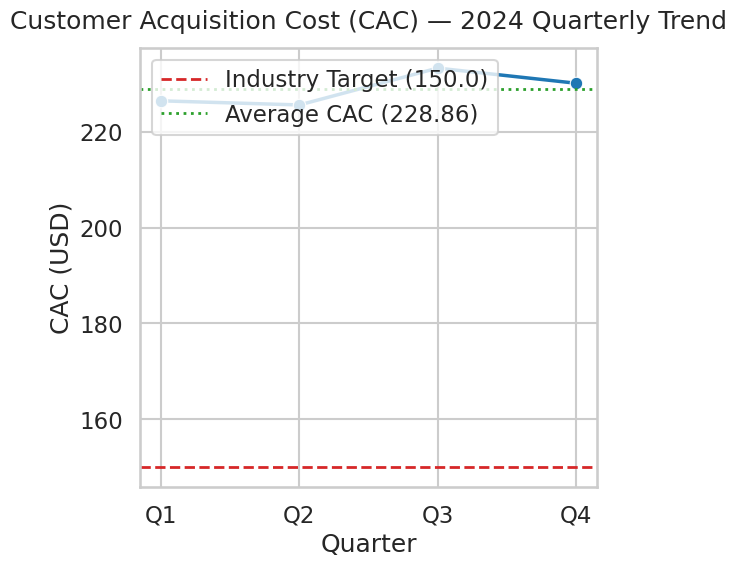
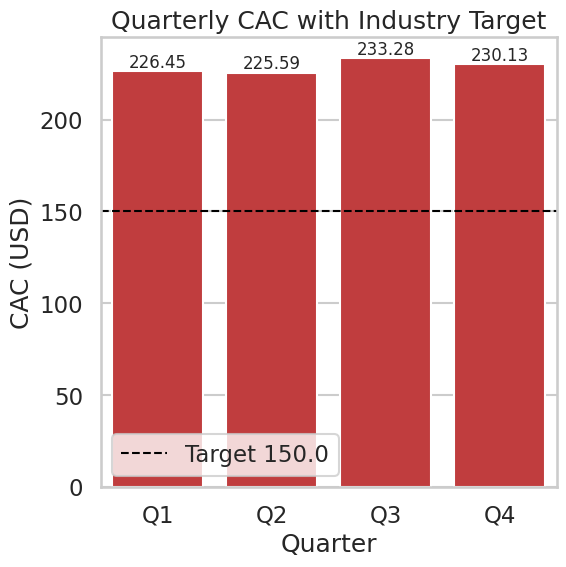

These figures' Python source, in order:
# analysis.py
# Financial Services CAC analysis (quarterly 2024)
# Author: 23ds2000079@ds.study.iitm.ac.in

import numpy as np
import pandas as pd
import matplotlib.pyplot as plt
import seaborn as sns
import os

# Ensure output folder
out_dir = "visuals"
os.makedirs(out_dir, exist_ok=True)

# Quarterly CAC data (2024)
quarters = ["Q1", "Q2", "Q3", "Q4"]
cac_values = np.array([226.45, 225.59, 233.28, 230.13])

# Compute average and round to 2 decimals (required: 228.86)
average_cac = round(cac_values.mean(), 2)

industry_target = 150.0

# Print summary
print("Quarterly CAC values:", dict(zip(quarters, cac_values)))
print("Average CAC (2024):", average_cac)
print("Industry target CAC:", industry_target)
print()

# Put into DataFrame for convenience
df = pd.DataFrame({"quarter": quarters, "cac": cac_values})

# Set Seaborn style for professional look
sns.set_style("whitegrid")
sns.set_context("talk")

# Plot 1: Line chart with benchmark
plt.figure(figsize=(6,6), dpi=85)  # will save and then you can resize if needed
ax = sns.lineplot(data=df, x="quarter", y="cac", marker="o", linewidth=2.5)
ax.axhline(industry_target, color="#d62728", linestyle="--", linewidth=2, label=f"Industry Target ({industry_target})")
ax.axhline(average_cac, color="#2ca02c", linestyle=":", linewidth=2, label=f"Average CAC ({average_cac})")

ax.set_title("Customer Acquisition Cost (CAC) — 2024 Quarterly Trend", pad=14)
ax.set_ylabel("CAC (USD)")
ax.set_xlabel("Quarter")
ax.legend(loc="upper left")
plt.tight_layout()

trend_path = os.path.join(out_dir, "cac_trend.png")
plt.savefig(trend_path, dpi=85, bbox_inches="tight")
plt.close()

# Plot 2: Bar chart with colors showing gap to target
plt.figure(figsize=(6,6), dpi=85)
colors = ["#d62728" if v > industry_target else "#2ca02c" for v in cac_values]
ax2 = sns.barplot(x="quarter", y="cac", data=df, palette=colors)
for idx, v in enumerate(cac_values):
    ax2.text(idx, v + 2, f"{v:.2f}", ha='center', fontsize=12)
ax2.axhline(industry_target, color="#000000", linestyle="--", linewidth=1.5, label=f"Target {industry_target}")
ax2.set_title("Quarterly CAC with Industry Target")
ax2.set_ylabel("CAC (USD)")
ax2.set_xlabel("Quarter")
ax2.legend()
plt.tight_layout()

bar_path = os.path.join(out_dir, "cac_vs_target.png")
plt.savefig(bar_path, dpi=85, bbox_inches="tight")
plt.close()

# Save summary CSV
summary_df = pd.DataFrame({
    "quarter": quarters,
    "cac": cac_values
})
summary_df.to_csv("cac_quarterly_2024.csv", index=False)

# Final print to confirm files
print("Saved visuals to:", trend_path, "and", bar_path)
print("Saved data CSV to: cac_quarterly_2024.csv")
print("Average CAC in file and README should be:", average_cac)
